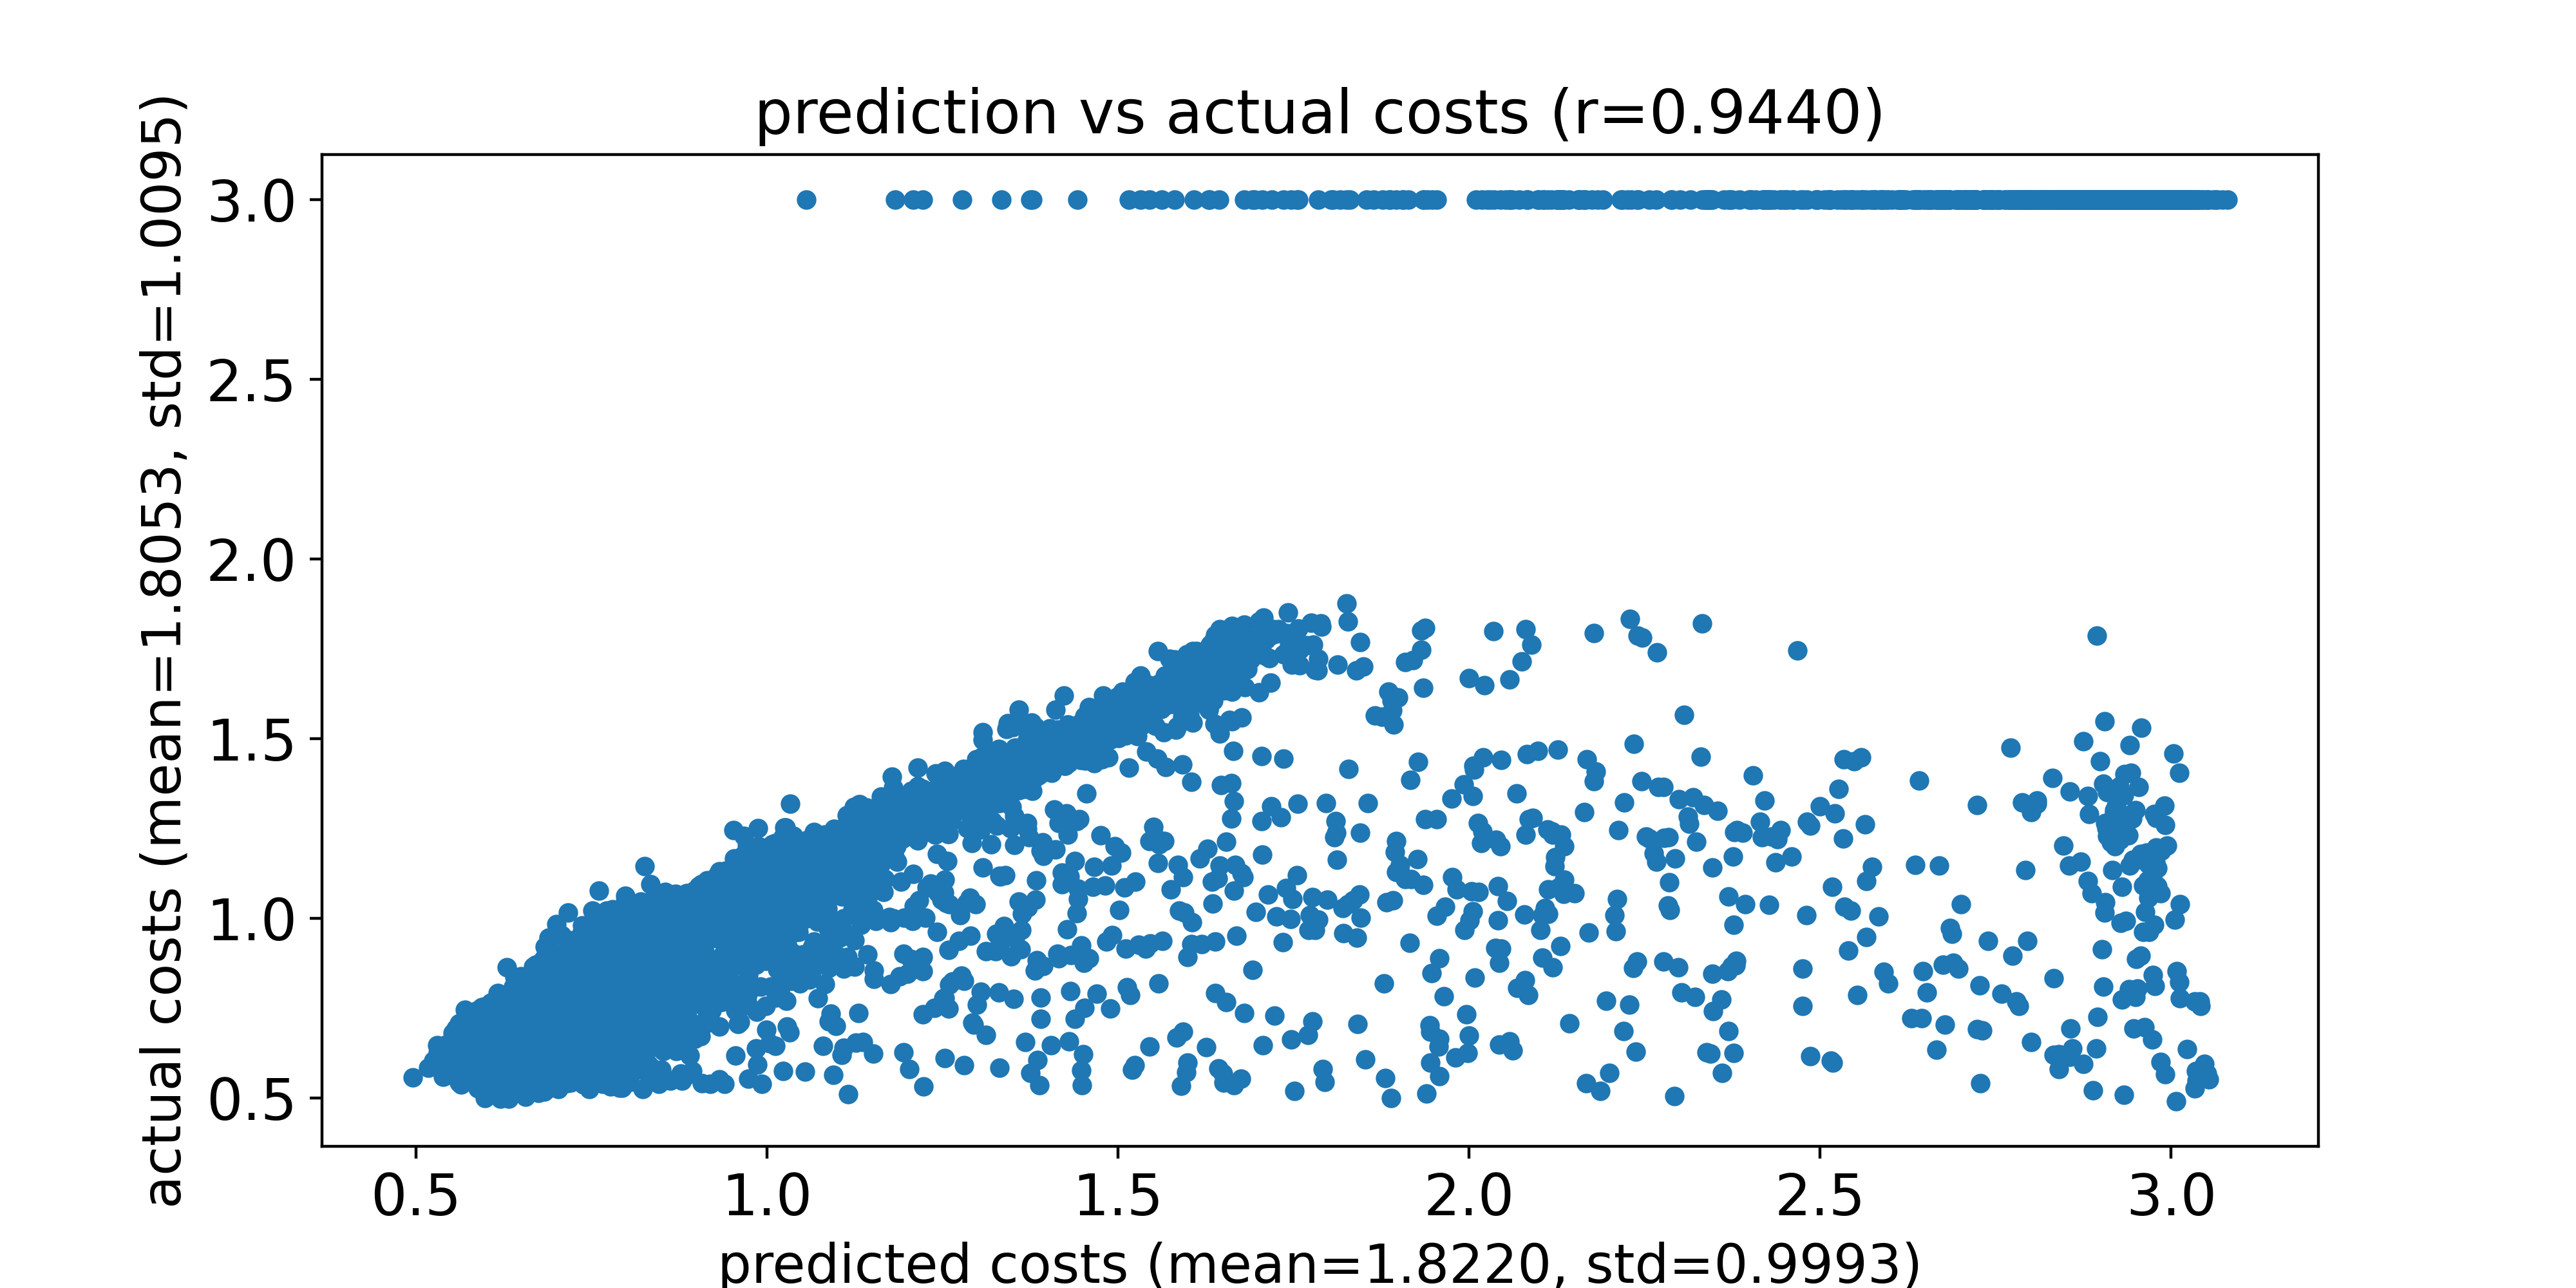

The file beside this chart, header and first rows:
predicted costs, actual costs
0.4953, 0.557
0.5176, 0.5843
0.5244, 0.6031
0.5301, 0.647
0.5313, 0.6262
0.5335, 0.6285
0.5343, 0.5915
0.5382, 0.6429
0.5383, 0.5592
0.5396, 0.5982
0.54, 0.5612
0.5414, 0.5874
0.5428, 0.6477
0.5524, 0.6812
0.5525, 0.5975
0.5535, 0.5956
0.554, 0.6029
0.5544, 0.662
0.5544, 0.6408
0.5551, 0.6117
0.5553, 0.686
0.5554, 0.5908
0.5562, 0.6118
0.5567, 0.6008
0.5571, 0.6931
0.5572, 0.6222
0.5574, 0.6465
0.5577, 0.649
0.5581, 0.6309
0.5597, 0.6056
0.5598, 0.6495
0.56, 0.6126
0.5607, 0.692
0.5614, 0.5826
0.5615, 0.7085
0.5618, 0.6474
0.5619, 0.5428
0.5621, 0.6383
0.5625, 0.5694
0.5625, 0.5507
0.5625, 0.6152
0.5628, 0.6285
0.5631, 0.5847
0.5631, 0.6364
0.5633, 0.6307
0.5638, 0.6664
0.564, 0.5595
0.5641, 0.6668
0.5643, 0.6248
0.5644, 0.537
0.5647, 0.6007
0.565, 0.675
0.565, 0.607
0.5651, 0.6045
0.5652, 0.6624
0.5654, 0.684
0.5655, 0.6792
0.5655, 0.6455
0.5655, 0.6273
0.5658, 0.6218
... 9,940 more rows
